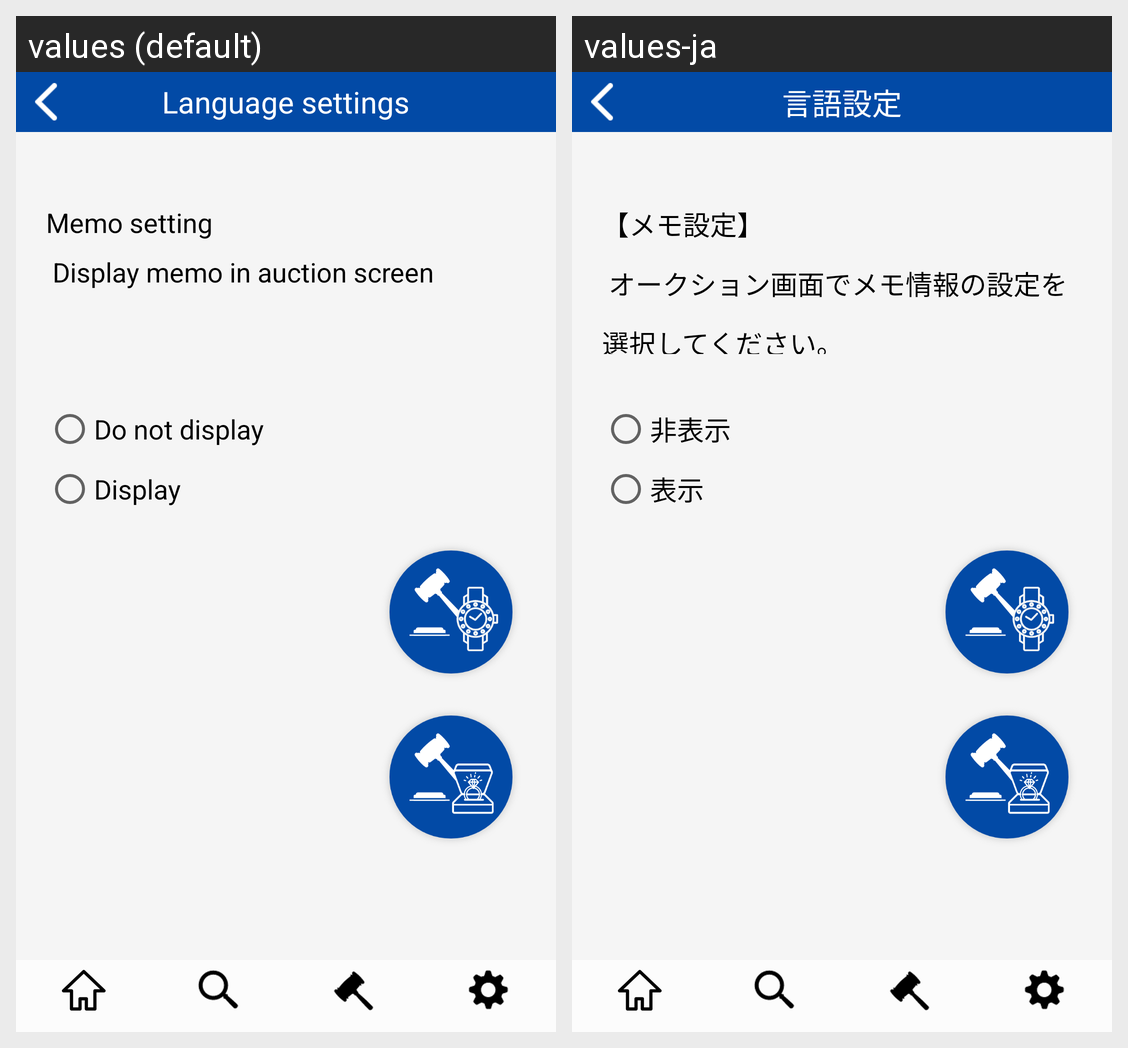

This grid shows one Android layout under two languages. Give, for every string resource on the screen, its name, the default text and each shown locale's text.
Android screen res/layout/activity_auc_setting.xml rendered under 2 locales, left to right: values (default), values-ja. Device: Nexus 5 (rendered at 1080×1920; each locale shown at half size, 540×960, under a caption strip naming it); theme Theme.MaterialComponents.DayNight.NoActionBar.
Strings drawn on this screen, with the default value and each locale's value (text and hints the layout hard-codes, and strings that could not be matched under every locale, appear in the picture but are not listed):

language_setting_title
  values: Language settings
  values-ja: 言語設定

auc_setting_Description
  values: Memo setting
       Display memo in auction screen
  values-ja: 【メモ設定】
       オークション画面でメモ情報の設定を選択してください。

auc_setting_ok
  values: Do not display
  values-ja: 非表示

auc_setting_deny
  values: Display
  values-ja: 表示
